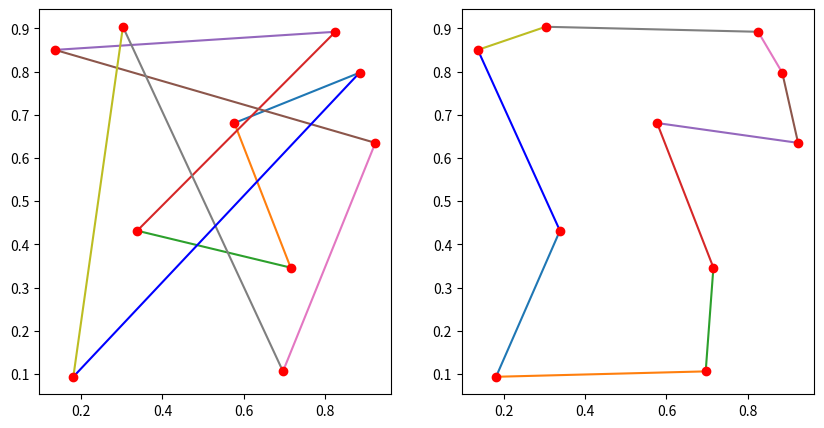

Generate this figure with matplotlib:
import numpy 
import matplotlib.pyplot as plt

class Coordinate:
    def __init__(self, x, y):
        self.x = x
        self.y = y

    @staticmethod
    def getDistance(a, b):
        return numpy.sqrt(numpy.abs(a.x - b.x)+numpy.abs(a.y - b.y))

    @staticmethod
    def getTotalDistance(coords):
        dist = 0
        for first, second in zip(coords[:-1],coords[1:]):
            dist += Coordinate.getDistance(first, second)
        dist += Coordinate.getDistance(coords[0], coords[-1])
        return dist

if __name__ == '__main__':
    # Llenar las coordenadas de manera aleatoria
    coordenadas =[]
    numeroPuntos = 10
    for i in range(numeroPuntos):
        coordenadas.append(Coordinate(numpy.random.uniform(), numpy.random.uniform()))
    
    #Plot
    figure = plt.figure(figsize = (10, 5))
    ax1 = figure.add_subplot(121)
    ax2 = figure.add_subplot(122)
    for first, second in zip(coordenadas[:-1], coordenadas[1:]):
        ax1.plot([first.x, second.x], [first.y, second.y])
    ax1.plot([coordenadas[0].x, coordenadas[-1].x], [coordenadas[0].y, coordenadas[-1].y], 'b')
    for c in coordenadas:
        ax1.plot(c.x, c.y, 'ro')


    #Iniciamos el Simulated annealing
    costo0 = Coordinate.getTotalDistance(coordenadas)

    T = 30
    factor = 0.99
    T_init = T
    for i in range(1000):
        print(i, 'cost = ', costo0)

        T = T*factor
        for j in range(500):
            #Intercambio de 2 coordenadas aleatorias para obtener un vecino que posibilite la solucion
            r1, r2 = numpy.random.randint(0, len(coordenadas), size=2)

            temp = coordenadas[r1]
            coordenadas[r1] = coordenadas[r2]
            coordenadas[r2] = temp

            #Obtener el nuevo costo0
            costo1 = Coordinate.getTotalDistance(coordenadas)
            if costo1 < costo0:
                costo0 = costo1
            else:
                x = numpy.random.uniform()
                if x < numpy.exp((costo0-costo1)/T):
                    costo0 = costo1
                else:
                    temp = coordenadas[r1]
                    coordenadas[r1] = coordenadas[r2]
                    coordenadas[r2] = temp
    #Ploteamos el resultado
    for first, second in zip(coordenadas[:-1], coordenadas[1:]):
        ax2.plot([first.x, second.x], [first.y, second.y])
    ax2.plot([coordenadas[0].x, coordenadas[-1].x], [coordenadas[0].y, coordenadas[-1].y], 'b')
    for c in coordenadas:
        ax2.plot(c.x, c.y, 'ro')

    plt.show()



